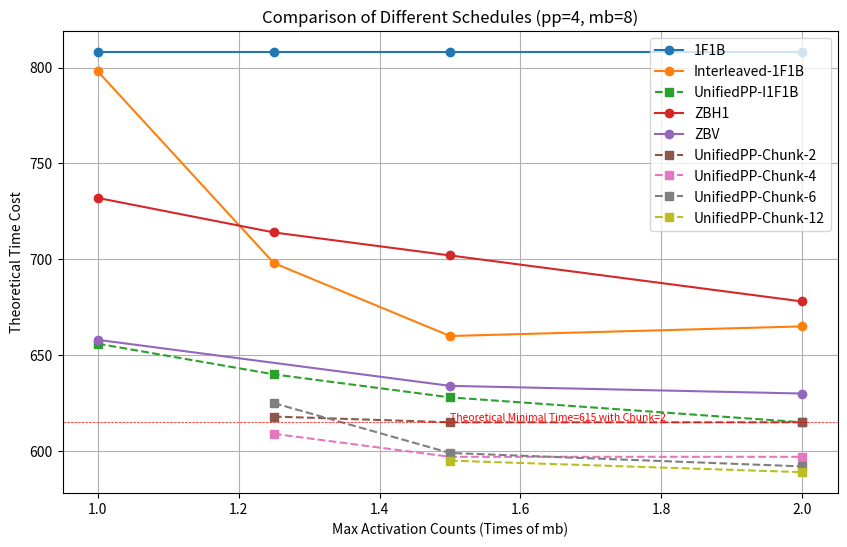

Reproduce this figure in Python.
import matplotlib.pyplot as plt

def plot_line_chart(x_data, y_data, labels, title='Comparison of Different Schedules (pp=4, mb=8)', x_label='Max Activation Counts (Times of mb)', y_label='Theoretical Time Cost'):
    plt.figure(figsize=(10, 6))  # 图形大小
    for x, y, label in zip(x_data, y_data, labels):
        linestyle = '--' if 'UnifiedPP' in str(label) else '-'
        marker = 's' if 'UnifiedPP' in str(label) else 'o'
        plt.plot(x, y, marker=marker, linestyle=linestyle, label=label)  # 绘制折线
    
    plt.axhline(615, color='red',linewidth=0.5, ls='--')  # 添加水平线
    plt.text(x=x[0], y=615, s=f'Theoretical Minimal Time={615} with Chunk=2', color='red', fontsize=7.5, verticalalignment='bottom', horizontalalignment='left')
    
    plt.title(title)  # 图表标题
    plt.xlabel(x_label)  # X轴标签
    plt.ylabel(y_label)  # Y轴标签
    plt.grid(True)  # 添加网格
    plt.legend()  # 显示图例
    plt.show()  # 显示图表

colors = [
    ["1F1B"],
    ["Interleaved-1F1B"],
    ["UnifiedPP-I1F1B"],
    ["ZBH1"],
    ["ZBV"],
    ["UnifiedPP-Chunk-2"],
    ["UnifiedPP-Chunk-4"],
    ["UnifiedPP-Chunk-6"],
    ["UnifiedPP-Chunk-12"],
]
labels = [
    ["1F1B"],
    ["Interleaved-1F1B"],
    ["UnifiedPP-I1F1B"],
    ["ZBH1"],
    ["ZBV"],
    ["UnifiedPP-Chunk-2"],
    ["UnifiedPP-Chunk-4"],
    ["UnifiedPP-Chunk-6"],
    ["UnifiedPP-Chunk-12"],
]
y_data = [
    [808, 808, 808, 808],  # 1F1B
    [798, 698, 660, 665],     # Interleaved-1F1B
    [656, 640, 628, 615],     # UnifiedPP-I1F1B
    [732, 714, 702, 678],     # ZBH1
    [658, 634, 630],     # ZBV
    [618, 615, 615],     # UnifiedPP-2   Vshape
    [609, 597, 597],     # UnifiedPP-4   Wavelike
    [625, 599, 592],     # UnifiedPP-6   Wavelike
    [595, 589],     # UnifiedPP-12  Wavelike
]
x_data = [
    [1,1.25,1.5,2],
    [1,1.25,1.5,2],
    [1,1.25,1.5,2],
    [1,1.25,1.5,2],
    [1,1.5,2],
    [1.25,1.5,2],
    [1.25,1.5,2],
    [1.25,1.5,2],
    [1.5,2],
]
# 绘制折线图
plot_line_chart(x_data, y_data, labels=labels)